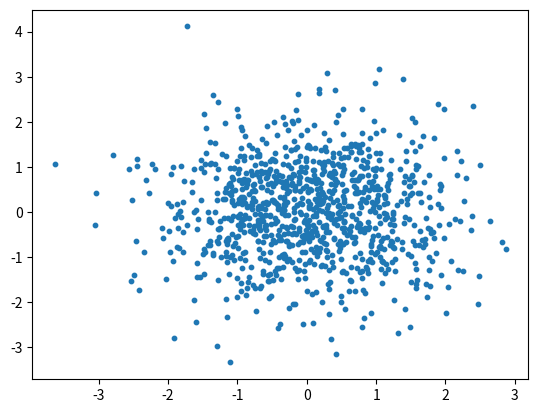

Python code for this plot:
"""
[redacted]
@date 2019/1/18 15:08

"""
import matplotlib.pyplot as plt
import numpy as np


def func1():
    x = np.linspace(0, 10, 10)
    plt.plot(x, x ** 2)
    plt.show()


def func2():
    x = np.arange(0, 10, 1)
    plt.plot(x, x ** 2)
    plt.plot(x, x / 2)
    plt.grad()
    plt.show()


def func3():
    x = np.arange(-np.pi, np.pi, 0.01)
    plt.plot(x, np.sin(x))
    plt.plot(x, np.cos(x))
    plt.grid(True)
    plt.show()


def func4():
    x = np.arange(-20, 20, 0.01)
    # 一行三列,第一个视图
    # 对象
    axes1 = plt.subplot(2, 3, 1)
    axes1.plot(x, np.sin(x))
    axes1.set_title("asdsd")
    # 网格线
    axes1.grid(color='r', linestyle='--', linewidth=2)

    axes2 = plt.subplot(1, 3, 2)
    axes2.plot(x, np.cos(x))

    axes3 = plt.subplot(1, 3, 3)
    axes3.plot(x, np.sin(x))
    plt.show()


def func5():
    # 坐标轴限制
    y = np.arange(0, 10, 1)
    print(y)
    plt.plot(y)
    plt.xlim(-2, 12)
    plt.xlim(2, 8)
    plt.show()


def func6():
    # 标题
    plt.title("line", fontsize=20, loc="left")
    x = np.arange(0, 10, 2)
    print(x)
    y = x ** 2 + 5
    plt.plot(x, y)
    plt.ylabel("y")
    plt.xlabel("x", size=20)
    plt.show()


def func7():
    x1 = np.random.randn(1000)
    x2 = np.random.randn(1000)
    x3 = np.random.randn(1000)
    # 累加和
    plt.plot(x1.cumsum(), label="x1", c='red')
    plt.plot(x2.cumsum(), label="x2", linestyle='-.')
    plt.plot(x3.cumsum(), label="x3", marker='^')
    plt.legend()
    # plt.savefig("func7.jpg")
    plt.show()


def func8():
    x = np.arange(0, 10, 1)
    print(type(x))
    plt.plot(x, x, x, 2 * x, x, x / 2)
    plt.legend(['slow', 'normal', 'fast'])
    plt.show()


def func9():
    x = np.arange(0, 10, 1)
    plt.plot(x, x, marker='o', label="y=x")
    plt.legend()
    plt.show()


def func10():
    # 坐标轴刻度
    x = np.random.randn(100)
    plt.plot(x.cumsum())
    plt.title("line", fontsize=20, loc="left")
    plt.xticks(np.linspace(0, 100, 5), list('ABCDE'))
    plt.yticks(np.linspace(-10, 10, 3), ['min', 0, 'max'], fontsize=20)

    plt.show()


def func11():
    # 直方图
    x = np.random.randint(0, 10, 10)
    print(x)
    plt.hist(x, density=True)
    plt.show()


def func12():
    # 条形图
    x = np.linspace(0, 5, 5)
    y = np.random.randint(0, 20, size=5)
    print(y)
    plt.bar(x, y)
    plt.show()


def func13():
    # 饼图
    x = np.array([0.7, 0.2, 0.1])
    plt.pie(x, labels=["dog", "cat", "other"], autopct='%1.2f%%')
    plt.show()


def func14():
    # 散点图
    x = np.random.randn(1000)
    y = np.random.randn(1000)
    plt.scatter(x, y, s=10)
    plt.show()


if __name__ == '__main__':
    func14()
